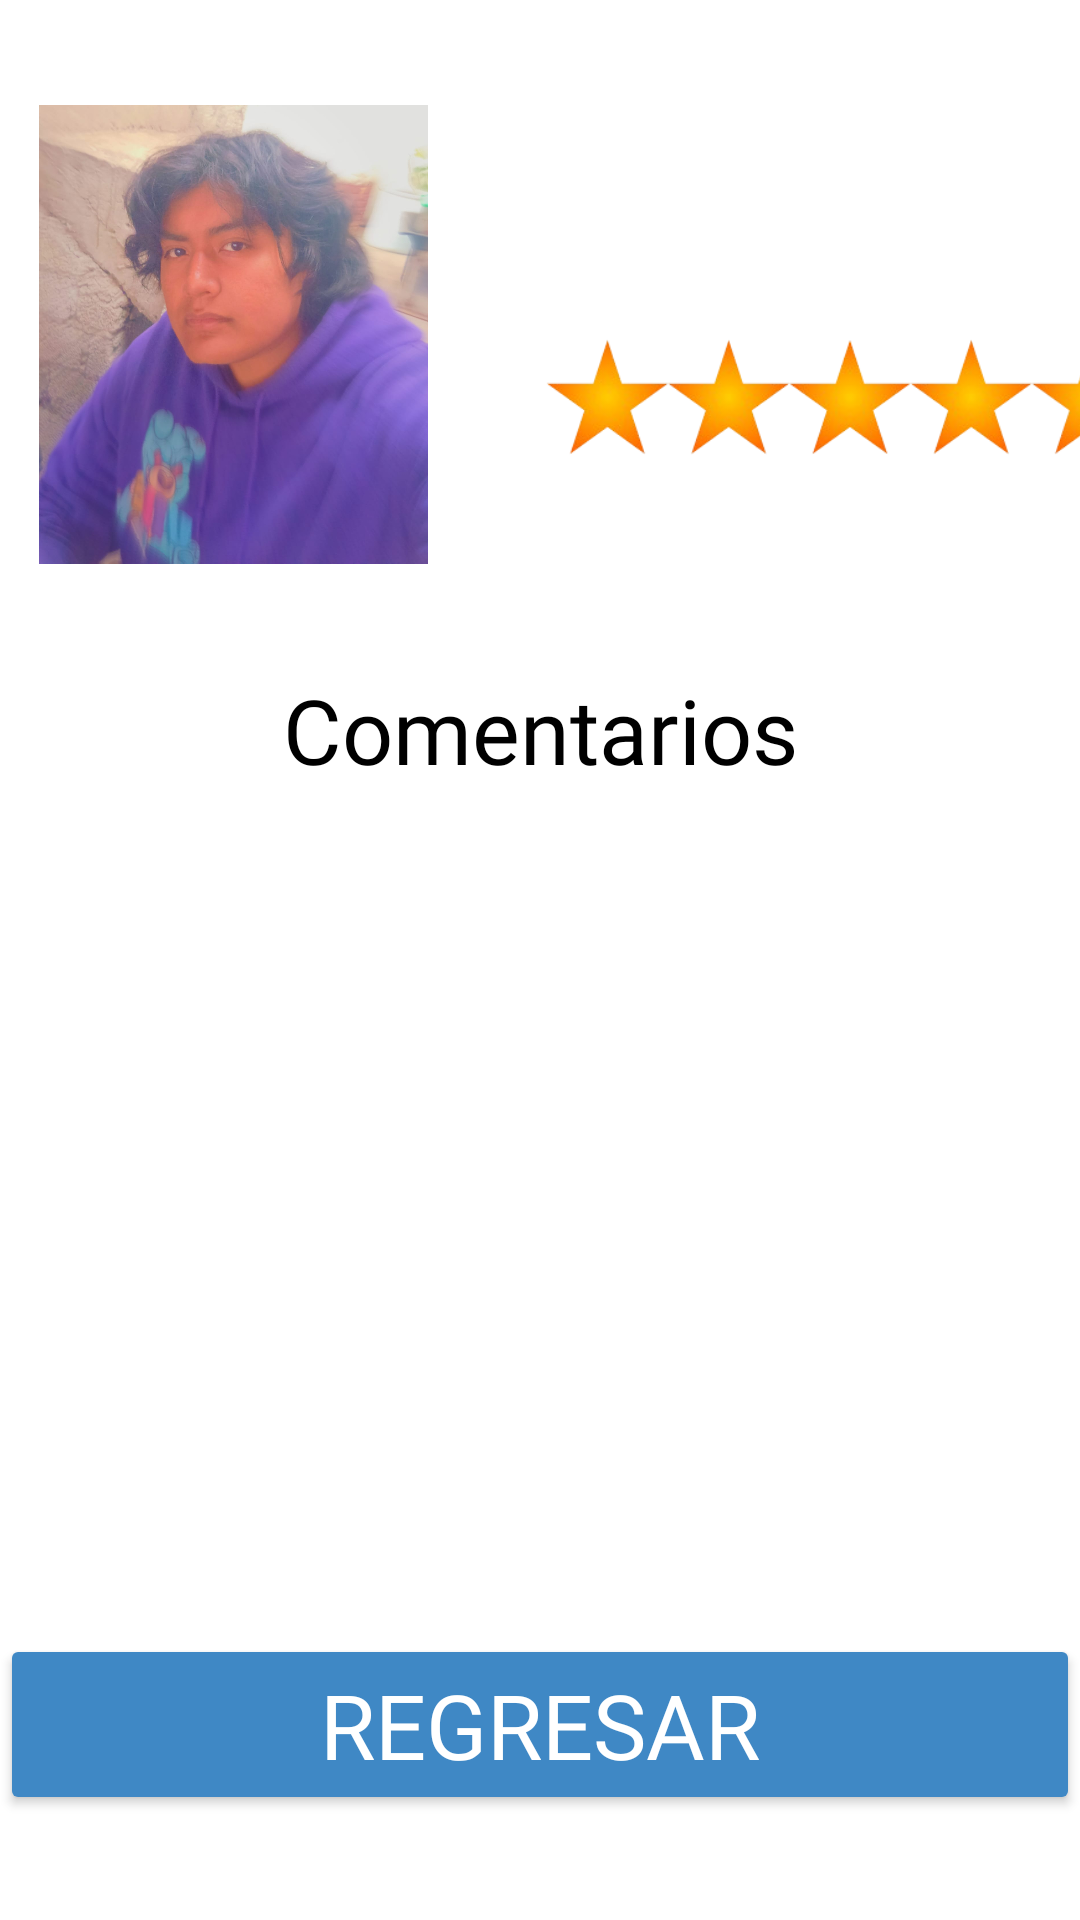

Here is an Android app screen rendered from its layout file. Give the layout XML and the strings, colors and styles it references.
<!-- AndroidManifest.xml: application theme Theme.MotoScout -->
<!-- res/layout/activity_perfil_mec.xml -->
<?xml version="1.0" encoding="utf-8"?>
<androidx.constraintlayout.widget.ConstraintLayout xmlns:android="http://schemas.android.com/apk/res/android"
    xmlns:app="http://schemas.android.com/apk/res-auto"
    xmlns:tools="http://schemas.android.com/tools"
    android:id="@+id/main"
    android:layout_width="match_parent"
    android:layout_height="match_parent"
    android:background="@color/white"
    tools:context=".PerfilMec">

    <LinearLayout
        android:id="@+id/linearLayout3"
        android:layout_width="411dp"
        android:layout_height="153dp"
        android:background="@color/fondo"
        android:orientation="horizontal"
        app:layout_constraintBottom_toTopOf="@+id/textView21"
        app:layout_constraintEnd_toEndOf="parent"
        app:layout_constraintHorizontal_bias="0.5"
        app:layout_constraintStart_toStartOf="parent"
        app:layout_constraintTop_toTopOf="parent">

        <ImageView
            android:id="@+id/imageView20"
            android:layout_width="match_parent"
            android:layout_height="wrap_content"
            android:layout_weight="1"
            android:background="@color/white"
            app:srcCompat="@mipmap/ftoperfilmec" />

        <LinearLayout
            android:layout_width="match_parent"
            android:layout_height="match_parent"
            android:layout_weight="1"
            android:orientation="vertical">

            <TextView
                android:id="@+id/textView19"
                android:layout_width="match_parent"
                android:layout_height="wrap_content"
                android:layout_weight="1"
                android:autoSizeTextType="uniform"
                android:background="@color/white"
                android:text="Heriberto Hernandez"
                android:textAlignment="center"
                android:textColor="@color/texto"
                android:textSize="24sp" />

            <ImageView
                android:id="@+id/imageView21"
                android:layout_width="match_parent"
                android:layout_height="wrap_content"
                android:layout_weight="1"
                android:background="@color/white"
                app:srcCompat="@mipmap/calf" />

            <TextView
                android:id="@+id/textView20"
                android:layout_width="match_parent"
                android:layout_height="wrap_content"
                android:layout_weight="1"
                android:background="@color/white"
                android:text="Calificación"
                android:textColor="@color/texto" />
        </LinearLayout>

    </LinearLayout>

    <TextView
        android:id="@+id/textView21"
        android:layout_width="0dp"
        android:layout_height="wrap_content"
        android:fontFamily="@font/agbalumo"
        android:text="Comentarios"
        android:textAlignment="center"
        android:textColor="@color/black"
        android:textSize="30sp"
        app:layout_constraintBottom_toTopOf="@+id/rcycmtdos"
        app:layout_constraintEnd_toEndOf="parent"
        app:layout_constraintHorizontal_bias="0.5"
        app:layout_constraintStart_toStartOf="parent"
        app:layout_constraintTop_toBottomOf="@+id/linearLayout3" />

    <Button
        android:id="@+id/button23"
        android:layout_width="0dp"
        android:layout_height="wrap_content"
        android:backgroundTint="@color/fondo"
        android:fontFamily="@font/chicle"
        android:onClick="Regreso"
        android:text="Regresar"
        android:textColor="@color/white"
        android:textSize="30sp"
        app:layout_constraintBottom_toBottomOf="parent"
        app:layout_constraintEnd_toEndOf="@+id/rcycmtdos"
        app:layout_constraintHorizontal_bias="0.5"
        app:layout_constraintStart_toStartOf="@+id/rcycmtdos"
        app:layout_constraintTop_toBottomOf="@+id/rcycmtdos" />

    <androidx.recyclerview.widget.RecyclerView
        android:id="@+id/rcycmtdos"
        android:layout_width="0dp"
        android:layout_height="211dp"
        app:layout_constraintBottom_toTopOf="@+id/button23"
        app:layout_constraintEnd_toEndOf="parent"
        app:layout_constraintHorizontal_bias="0.5"
        app:layout_constraintStart_toStartOf="parent"
        app:layout_constraintTop_toBottomOf="@+id/textView21" />
</androidx.constraintlayout.widget.ConstraintLayout>
<!-- resources referenced by this layout -->
<resources>
  <color name="black">#FF000000</color>
  <color name="fondo">#3F88C5</color>
  <color name="texto">#FFFFFFFF</color>
  <color name="white">#FFFFFFFF</color>
  <!-- mipmap calf: png bitmap (mipmap-hdpi, 39047 bytes) -->
  <!-- mipmap ftoperfilmec: jpeg bitmap (mipmap-hdpi, 92314 bytes) -->
  <style name="Theme.MotoScout" parent="Base.Theme.MotoScout" />
  <style name="Base.Theme.MotoScout" parent="Theme.Material3.DayNight.NoActionBar">
  
      </style>
</resources>
